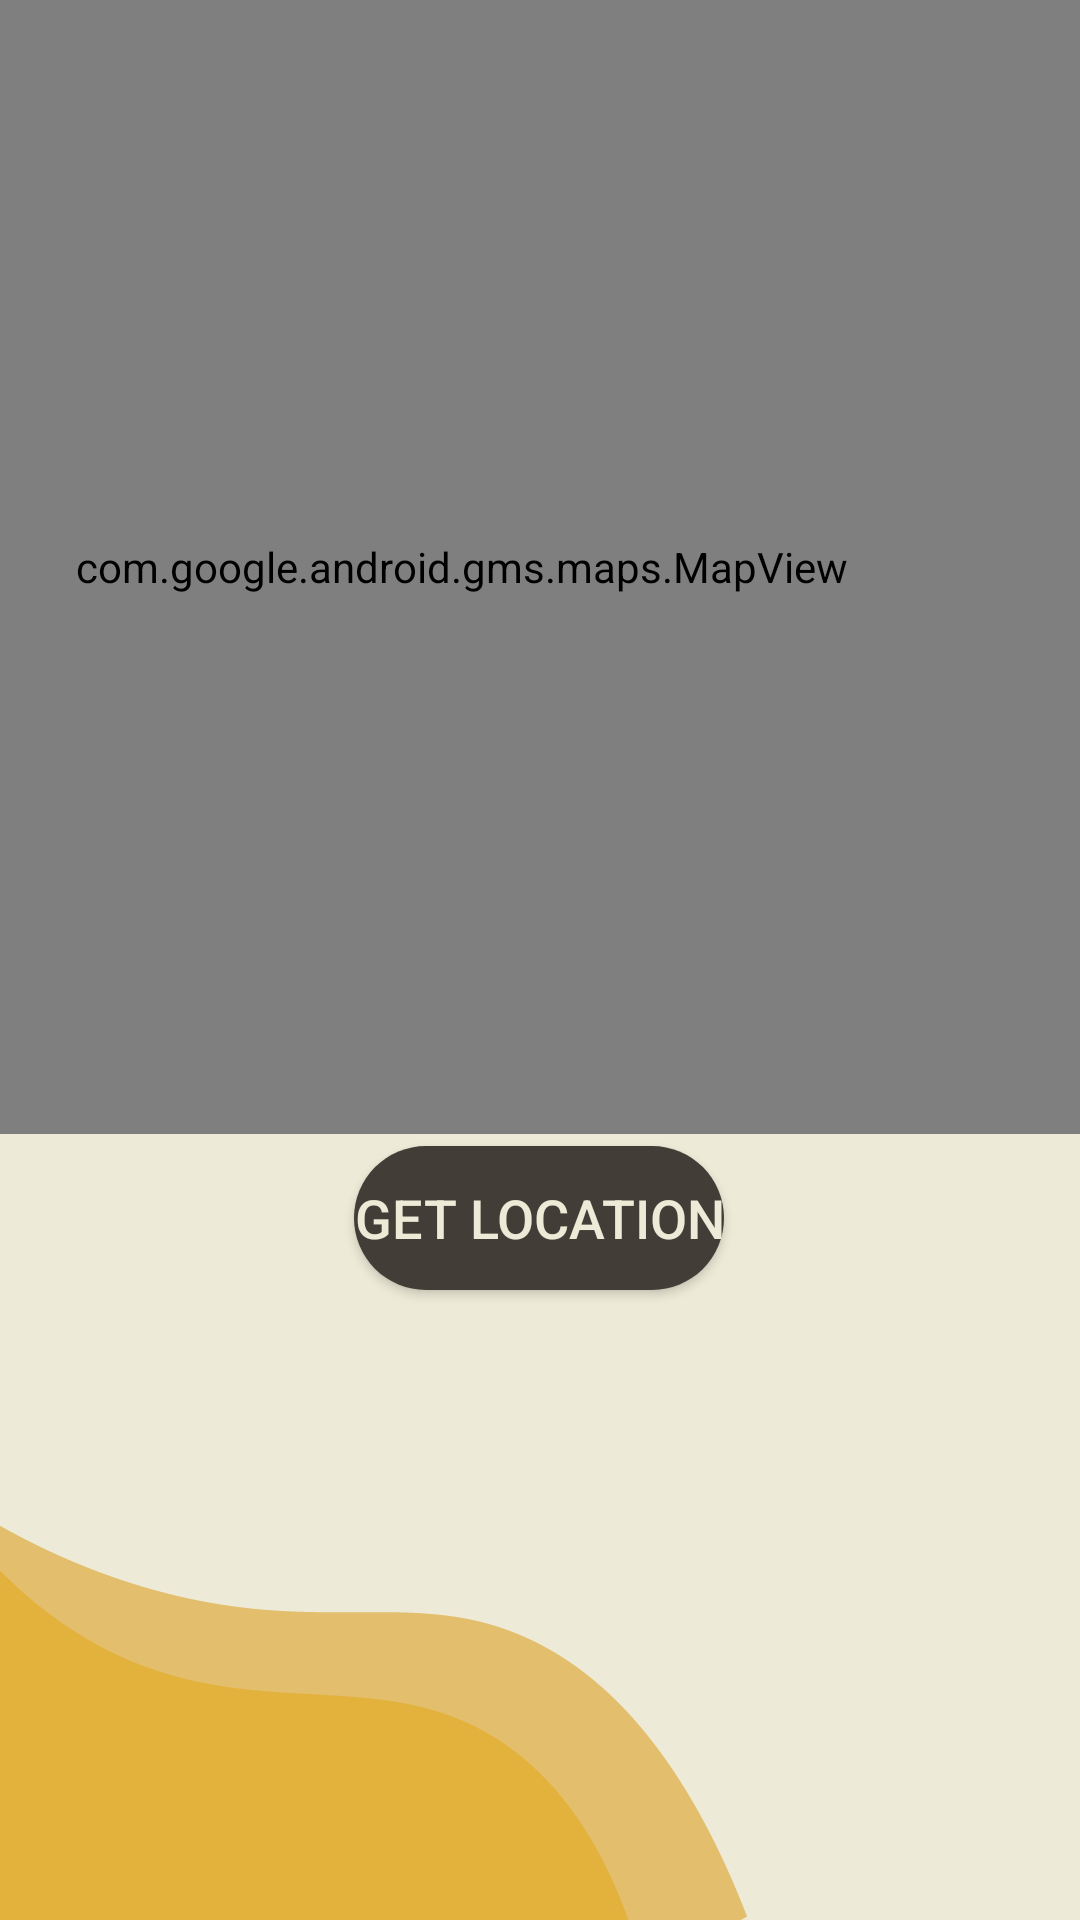

This screen was rendered from an Android layout file. Write that file and the resources it references.
<!-- AndroidManifest.xml: application theme Theme.ISumbong -->
<!-- res/layout/fragment_location.xml -->
<?xml version="1.0" encoding="utf-8"?>
<androidx.constraintlayout.widget.ConstraintLayout xmlns:android="http://schemas.android.com/apk/res/android"
    xmlns:app="http://schemas.android.com/apk/res-auto"
    xmlns:tools="http://schemas.android.com/tools"
    android:id="@+id/frameLayout"
    android:layout_width="match_parent"
    android:layout_height="match_parent"
    android:background="@drawable/main_bg"
    tools:context=".fragment_location">

    <Button
        android:id="@+id/button_map"
        android:layout_width="wrap_content"
        android:layout_height="wrap_content"
        android:layout_marginStart="158dp"
        android:layout_marginTop="4dp"
        android:layout_marginEnd="159dp"
        android:background="@drawable/button_background"
        android:text="get location"
        android:textColor="#EDEBD7"
        android:textSize="18dp"
        app:layout_constraintEnd_toEndOf="parent"
        app:layout_constraintStart_toStartOf="parent"
        app:layout_constraintTop_toBottomOf="@+id/mapView" />

    <com.google.android.gms.maps.MapView
        android:id="@+id/mapView"
        android:layout_width="413dp"
        android:layout_height="378dp"
        app:layout_constraintBottom_toTopOf="@+id/button_map"
        app:layout_constraintEnd_toEndOf="parent"
        app:layout_constraintHorizontal_bias="1.0"
        app:layout_constraintStart_toStartOf="parent"
        app:layout_constraintTop_toTopOf="parent" />

</androidx.constraintlayout.widget.ConstraintLayout>
<!-- resources referenced by this layout -->
<resources>
  <!-- drawable button_background (drawable) -->
  <?xml version="1.0" encoding="utf-8"?>
  <shape android:shape="rectangle" xmlns:android="http://schemas.android.com/apk/res/android">
  
      <solid android:color="#423E37"/>
      <corners android:radius="30dp"/>
  
  </shape>
  <!-- drawable main_bg: png bitmap (drawable, 27739 bytes) -->
  <style name="Theme.ISumbong" parent="Theme.Design.Light.NoActionBar">
          
          <item name="colorPrimary">@color/purple_500</item>
          <item name="colorPrimaryVariant">@color/purple_700</item>
          <item name="colorOnPrimary">@color/white</item>
          
          <item name="colorSecondary">@color/teal_200</item>
          <item name="colorSecondaryVariant">@color/teal_700</item>
          <item name="colorOnSecondary">@color/black</item>
          
          <item name="android:statusBarColor" tools:targetApi="l">?attr/colorPrimaryVariant</item>
          
      </style>
  <color name="purple_500">#423E37</color>
  <color name="purple_700">#423E37</color>
  <color name="white">#FFFFFFFF</color>
  <color name="teal_200">#FF03DAC5</color>
  <color name="teal_700">#FF018786</color>
  <color name="black">#FF000000</color>
</resources>
